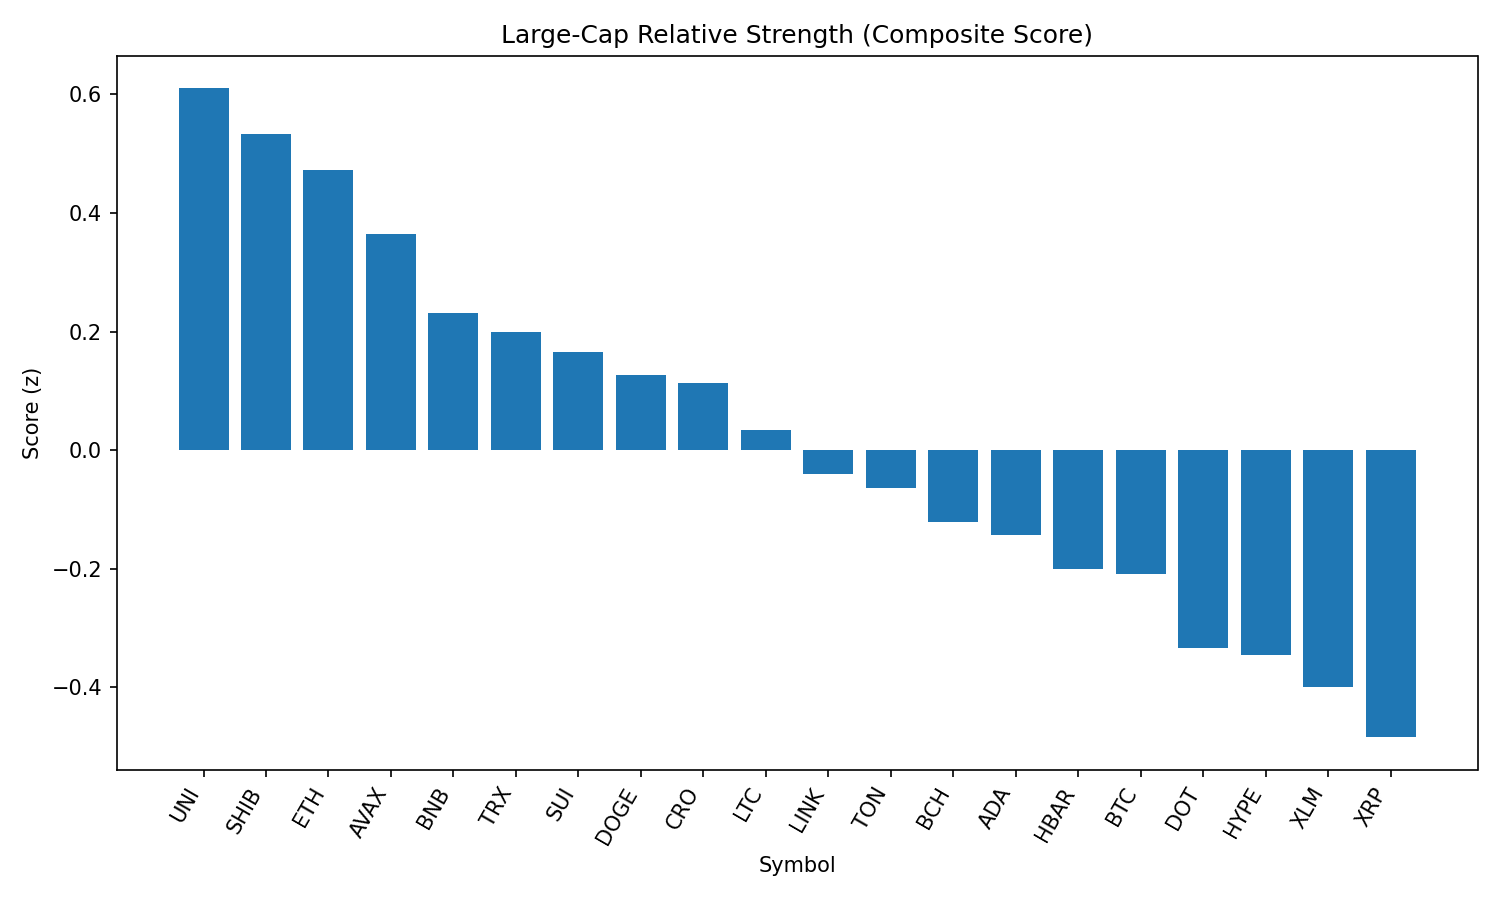

Data behind this chart, as committed beside it:
rank, name, symbol, price, pct_1h, pct_24h, pct_7d, pct_1h_vs_btc, pct_24h_vs_btc, pct_7d_vs_btc, market_cap_rank, market_cap, volume_usd, score
1, Uniswap, UNI, 9.76, 0.2313, 1.763, -12.85, 0.0796, 2.945, -6.893, 34, 5852948285, 304484287, 0.61
2, Shiba Inu, SHIB, 1.239e-05, 0.1139, 1.57, -6.04, -0.03774, 2.751, -0.08408, 30, 7296961866, 268075298, 0.5339
3, Ethereum, ETH, 4392, 0.1243, 1.19, -6.759, -0.02737, 2.372, -0.8034, 2, 529676596715, 32364479350, 0.4721
4, Avalanche, AVAX, 23.7, 0.5697, 0.0637, -7.997, 0.4181, 1.246, -2.041, 23, 9998663991, 572232949, 0.3648
5, BNB, BNB, 859.7, 0.04049, 0.6318, -3.189, -0.1112, 1.814, 2.766, 5, 119682379096, 1220047944, 0.2315
6, TRON, TRX, 0.3404, 0.08173, 0.5099, -5.741, -0.06992, 1.692, 0.2151, 10, 32222584894, 927904771, 0.1994
7, Sui, SUI, 3.32, 0.0693, 0.5655, -10.74, -0.08235, 1.747, -4.786, 19, 11657478639, 1244782039, 0.1656
8, Dogecoin, DOGE, 0.2154, 0.05997, 0.3921, -8.713, -0.09168, 1.574, -2.757, 9, 32439200616, 2078099319, 0.1268
9, Cronos, CRO, 0.3105, -2.639, 3.111, 100.5, -2.79, 4.293, 106.5, 22, 10439511511, 833368480, 0.1139
10, Litecoin, LTC, 110.4, -0.1131, 0.4833, -9.038, -0.2648, 1.665, -3.082, 27, 8414820863, 485738820, 0.03477
11, Chainlink, LINK, 23.36, 0.0624, -0.1579, -8.919, -0.08925, 1.024, -2.964, 13, 15835707246, 1288911769, -0.03978
12, Toncoin, TON, 3.08, -0.3533, 0.6577, -8.159, -0.5049, 1.84, -2.204, 29, 7917219369, 132688615, -0.0632
13, Bitcoin Cash, BCH, 534.9, -0.1871, 0.1204, -8.812, -0.3387, 1.302, -2.856, 21, 10653417065, 197644610, -0.1209
14, Cardano, ADA, 0.8263, -0.3585, 0.4266, -9.355, -0.5101, 1.608, -3.399, 11, 30145687703, 1482432356, -0.1433
15, Hedera, HBAR, 0.2261, 0.2338, -1.053, -9.292, 0.08212, 0.1285, -3.337, 24, 9582742390, 276466305, -0.2012
16, Bitcoin, BTC, 108639, 0.1517, -1.182, -5.956, 0.0, 0.0, 0.0, 1, 2162440169815, 47415882227, -0.209
17, Polkadot, DOT, 3.79, -0.01222, -0.986, -8.266, -0.1639, 0.1959, -2.31, 35, 5757635921, 313929517, -0.3329
18, Hyperliquid, HYPE, 43.51, 0.1222, -1.543, -0.5926, -0.02947, -0.3607, 5.363, 18, 11788948724, 289377637, -0.3457
19, Stellar, XLM, 0.358, 0.2028, -1.536, -13.11, 0.05119, -0.3544, -7.157, 20, 11223609411, 317401742, -0.3988
20, XRP, XRP, 2.81, 0.2889, -2.21, -7.721, 0.1372, -1.028, -1.765, 4, 166869633808, 6965991893, -0.4839
21, Solana, SOL, 202.5, 0.1301, -2.385, -0.7965, -0.02159, -1.203, 5.159, 6, 109331130284, 10285385154, -0.5736
